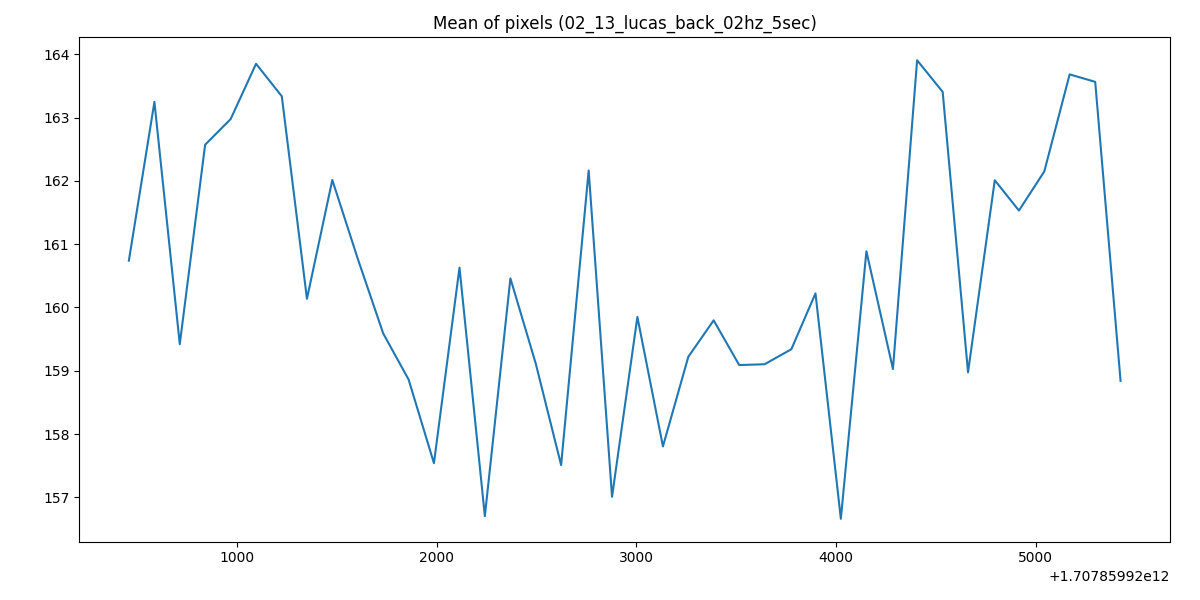

The table this chart was drawn from, first rows:
1707859920458, 160.73921535326087
1707859920586, 163.2
1707859920713, 159.4
1707859920840, 162.6
1707859920968, 163
1707859921095, 163.8
1707859921224, 163.3
1707859921350, 160.1
1707859921477, 162
1707859921604, 160.8
1707859921732, 159.6
1707859921859, 158.9
1707859921986, 157.5
1707859922114, 160.6
1707859922241, 156.7
1707859922369, 160.5
1707859922496, 159.1
1707859922623, 157.5
1707859922761, 162.2
1707859922878, 157
1707859923005, 159.8
1707859923133, 157.8
1707859923260, 159.2
1707859923387, 159.8
1707859923515, 159.1
1707859923642, 159.1
1707859923776, 159.3
1707859923897, 160.2
1707859924024, 156.7
1707859924152, 160.9
1707859924285, 159
1707859924406, 163.9
1707859924534, 163.4
1707859924661, 159
1707859924795, 162
1707859924916, 161.5
1707859925043, 162.1
1707859925170, 163.7
1707859925298, 163.6
1707859925425, 158.8
